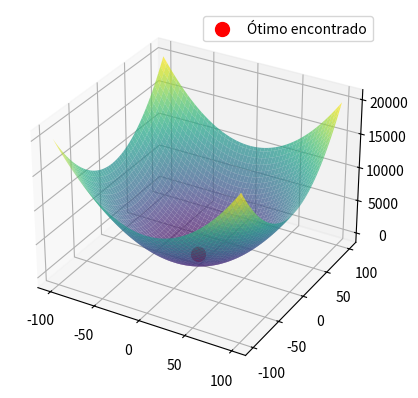

This chart was generated by the following Python code: (Note: this script raises an exception after producing the figure.)
import numpy as np
import matplotlib.pyplot as plt

# Define a função objetivo
def f(x):
    return x[0]**2 + x[1]**2

# Gera um candidato aleatório usando a distribuição uniforme
def gera_candidato(limites):
    return np.random.uniform(low=limites[:, 0], high=limites[:, 1])

# Busca Aleatória Global com parada antecipada
def busca_aleatoria_global(limites, max_iter=10000, t=100):
    # Inicializa a melhor solução (x_opt) e seu valor de f(x_opt)
    x_opt = gera_candidato(limites)
    f_opt = f(x_opt)
    
    sem_melhoria = 0  # Contador de iterações sem melhoria
    valores_f = [f_opt]  # Lista para armazenar os valores de f(x) ao longo das iterações
    for i in range(max_iter):
        # Gera um novo candidato aleatório
        x_cand = gera_candidato(limites)
        f_cand = f(x_cand)

        # Verifica se o novo candidato é melhor
        if f_cand < f_opt:
            f_opt = f_cand
            x_opt = x_cand
            sem_melhoria = 0  # Reseta o contador de iterações sem melhoria
        else:
            sem_melhoria += 1

        valores_f.append(f_opt)

        # Parada antecipada se não houver melhorias em 't' iterações consecutivas
        if sem_melhoria >= t:
            break

    return np.round(x_opt, 3), np.round(f_opt, 3), valores_f

# Definição dos limites para as variáveis x1 e x2
limites = np.array([[-100, 100], [-100, 100]])

# Definição do grid para plotar a função 3D
x1_vals = np.linspace(limites[0, 0], limites[0, 1], 100)
x2_vals = np.linspace(limites[1, 0], limites[1, 1], 100)
x1_grid, x2_grid = np.meshgrid(x1_vals, x2_vals)
z_vals = f([x1_grid, x2_grid])

# Plotar a superfície da função
fig = plt.figure()
ax = fig.add_subplot(111, projection='3d')
ax.plot_surface(x1_grid, x2_grid, z_vals, cmap='viridis', alpha=0.7)

# Executa o algoritmo GRS
x_opt, f_opt, valores_f = busca_aleatoria_global(limites, max_iter=10000, t=100)

# Marcar o ponto inicial e o ponto final
ax.scatter(x_opt[0], x_opt[1], f_opt, color='r', s=100, label="Ótimo encontrado")
plt.legend()

# Exibir o gráfico 3D
plt.show()

# Plotar a evolução dos valores de f(x)
plt.plot(valores_f)
plt.xlabel('Iterações')
plt.ylabel('Valor de f(x1, x2)')
plt.title('Evolução da função objetivo')
plt.show()

print(f"Melhor solução encontrada: {x_opt}")
print(f"Valor da função objetivo no ótimo: {f_opt}")
